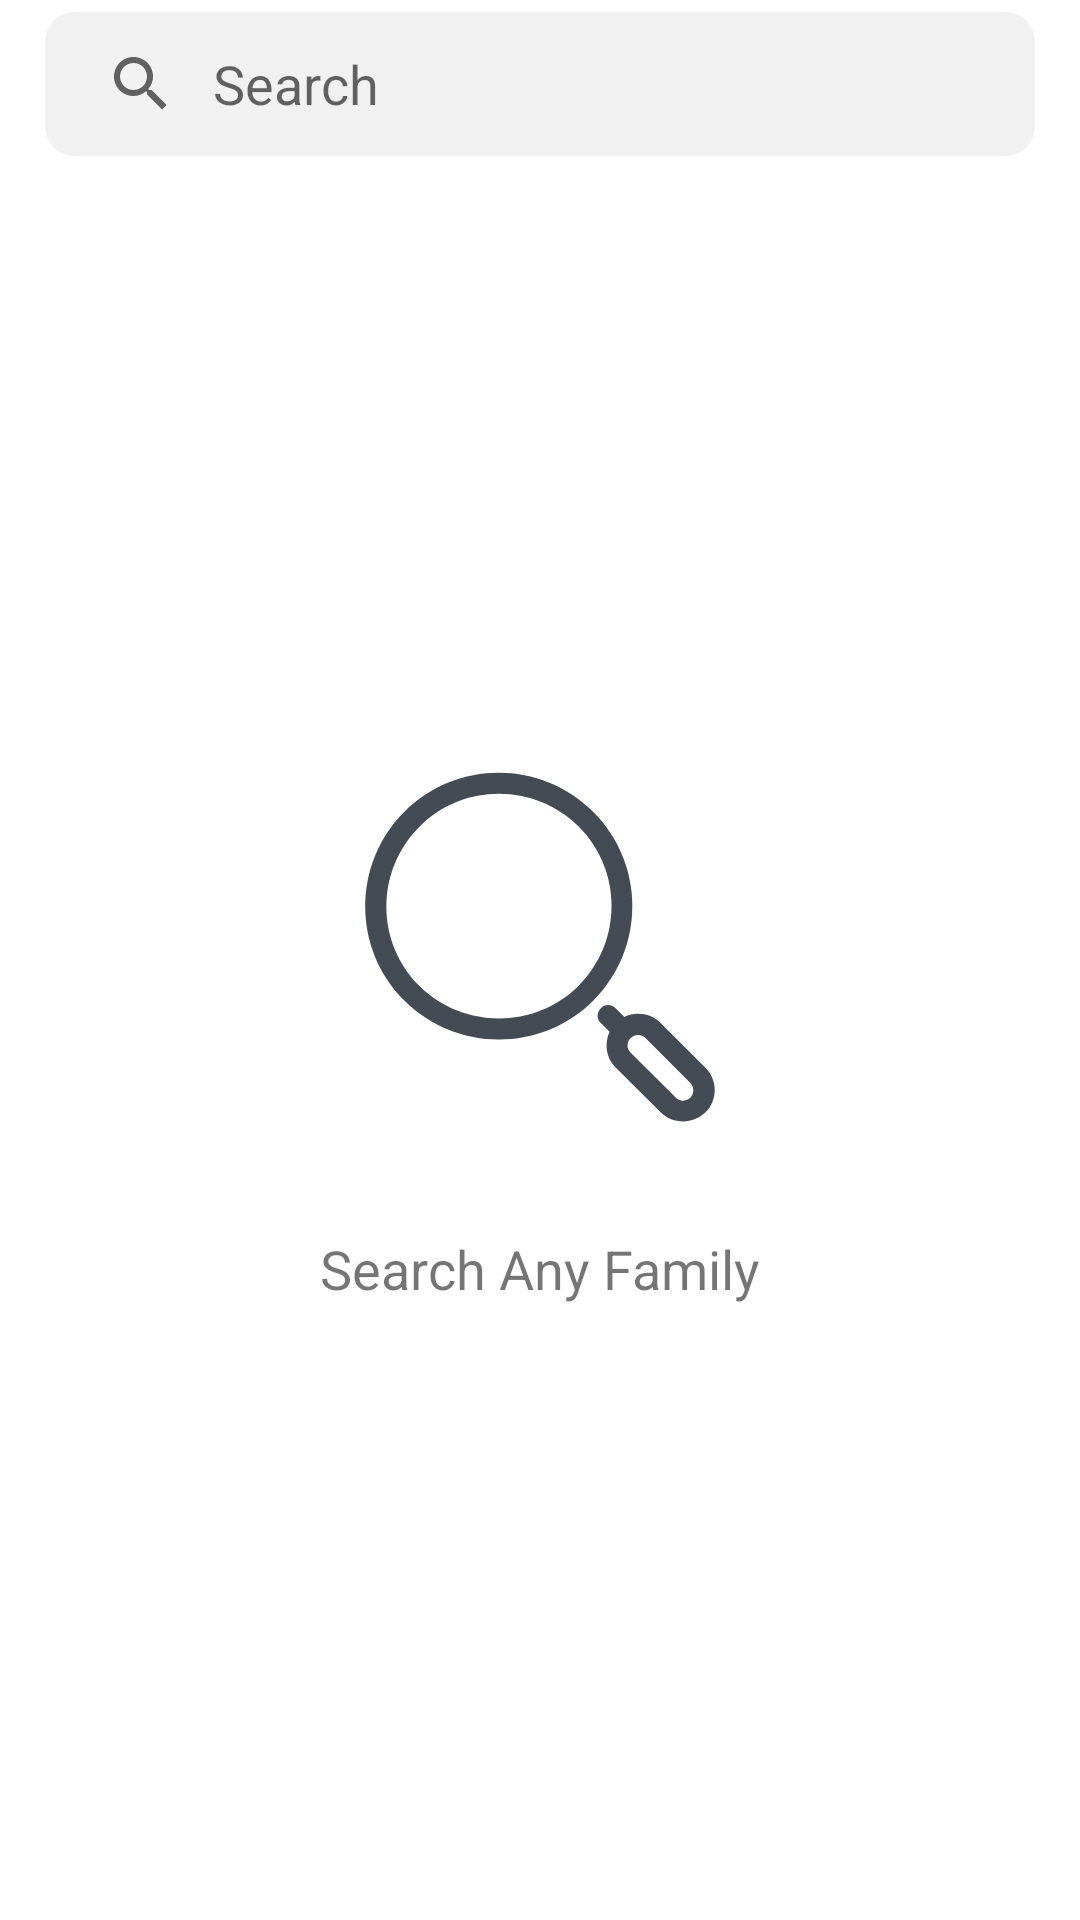

Write the Android layout XML for this screen, with the resource values it uses.
<!-- AndroidManifest.xml: application theme Theme.PetLand -->
<!-- res/layout/fragment_client_search.xml -->
<?xml version="1.0" encoding="utf-8"?>
<RelativeLayout xmlns:android="http://schemas.android.com/apk/res/android"
    android:layout_width="match_parent"
    android:layout_height="match_parent"
    android:orientation="vertical">

    <include
        android:id="@+id/toolbar"
        layout="@layout/toolbar_search" />

    <androidx.recyclerview.widget.RecyclerView
        android:id="@+id/recycler"
        android:layout_width="match_parent"
        android:layout_height="match_parent"
        android:layout_below="@id/toolbar" />

    <LinearLayout
        android:id="@+id/searchLL"
        android:layout_width="match_parent"
        android:layout_height="match_parent"
        android:layout_below="@id/toolbar"
        android:gravity="center"
        android:orientation="vertical">

        <ImageView
            android:layout_width="150dp"
            android:layout_height="150dp"
            android:src="@drawable/ic_search2" />

        <TextView
            android:text="Search Any Family"
            android:textSize="18sp"
            android:layout_margin="20dp"
            android:layout_width="wrap_content"
            android:layout_height="wrap_content"/>
    </LinearLayout>

</RelativeLayout>
<!-- res/layout/toolbar_search.xml (included above) -->
<?xml version="1.0" encoding="utf-8"?>
<androidx.appcompat.widget.Toolbar xmlns:android="http://schemas.android.com/apk/res/android"
    xmlns:app="http://schemas.android.com/apk/res-auto"
    android:layout_width="match_parent"
    android:layout_height="?attr/actionBarSize"
    android:animateLayoutChanges="true"
    android:background="@color/white"

    app:contentInsetStart="0dp">


    <androidx.appcompat.widget.SearchView
        android:id="@+id/search_view"
        android:layout_width="match_parent"
        android:layout_height="wrap_content"
        android:layout_gravity="center"
        android:layout_marginStart="15dp"

        android:layout_marginEnd="15dp"

        android:background="@drawable/bg_searchplate"
        android:drawablePadding="8dp"

        android:importantForAutofill="no"
        android:inputType="text"

        android:paddingTop="7dp"

        android:paddingBottom="7dp"
        android:textSize="19sp"
        android:visibility="visible"

        app:defaultQueryHint="search"
        app:iconifiedByDefault="false"
        app:queryBackground="@android:color/transparent"
        app:queryHint="Search" />




</androidx.appcompat.widget.Toolbar>
<!-- resources referenced by this layout -->
<resources>
  <color name="white">#fff</color>
  <!-- drawable bg_searchplate (drawable) -->
  <?xml version="1.0" encoding="utf-8"?>
  <shape xmlns:android="http://schemas.android.com/apk/res/android"
      android:shape="rectangle">
      <solid android:color="@color/lightgrey" />
      <corners android:radius="10dp" />
  <padding android:top="10dp" android:bottom="10dp"/>
  </shape>
  <!-- drawable ic_search2 (drawable) -->
  <vector xmlns:android="http://schemas.android.com/apk/res/android"
      android:width="128dp"
      android:height="128dp"
      android:viewportWidth="128"
      android:viewportHeight="128">
    <path
        android:pathData="M52.3,90.3c-9.7,0 -19.5,-3.7 -26.9,-11.1c-14.8,-14.8 -14.8,-38.9 0,-53.7c14.8,-14.8 38.9,-14.8 53.7,0C94,40.3 94,64.4 79.2,79.2C71.8,86.6 62.1,90.3 52.3,90.3zM52.3,20.4c-8.2,0 -16.4,3.1 -22.6,9.4c-12.5,12.5 -12.5,32.8 0,45.3C42.2,87.4 62.5,87.4 75,75c12.5,-12.5 12.5,-32.8 0,-45.3C68.7,23.5 60.5,20.4 52.3,20.4zM111,98.3L98.3,85.6c-1.7,-1.7 -4,-2.6 -6.4,-2.6c-1.4,0 -2.7,0.3 -3.9,0.9l-2.5,-2.5c-1.2,-1.2 -3.1,-1.2 -4.2,0c-1.2,1.2 -1.2,3.1 0,4.2l2.5,2.5c-1.6,3.3 -1,7.5 1.7,10.2L98.3,111c1.8,1.8 4.1,2.6 6.4,2.6s4.6,-0.9 6.4,-2.6c1.7,-1.7 2.6,-4 2.6,-6.4C113.7,102.3 112.7,100 111,98.3zM106.8,106.8c-1.2,1.2 -3.1,1.2 -4.2,0L89.8,94.1c-1.2,-1.2 -1.2,-3.1 0,-4.2c0.6,-0.6 1.3,-0.9 2.1,-0.9c0.8,0 1.6,0.3 2.1,0.9l12.7,12.7c0.6,0.6 0.9,1.3 0.9,2.1S107.4,106.2 106.8,106.8z"
        android:fillColor="#444B54"/>
  </vector>
  <style name="Theme.PetLand" parent="Theme.MaterialComponents.DayNight.NoActionBar">
          
          <item name="colorPrimary">@color/primary</item>
          <item name="colorPrimaryVariant">@color/primary</item>
          <item name="colorOnPrimary">@color/white</item>
          
  
          
          <item name="android:statusBarColor" tools:targetApi="l">@color/primary</item>
          
  
      </style>
  <color name="lightgrey">#F1F1F1</color>
  <color name="primary">#003473</color>
</resources>
